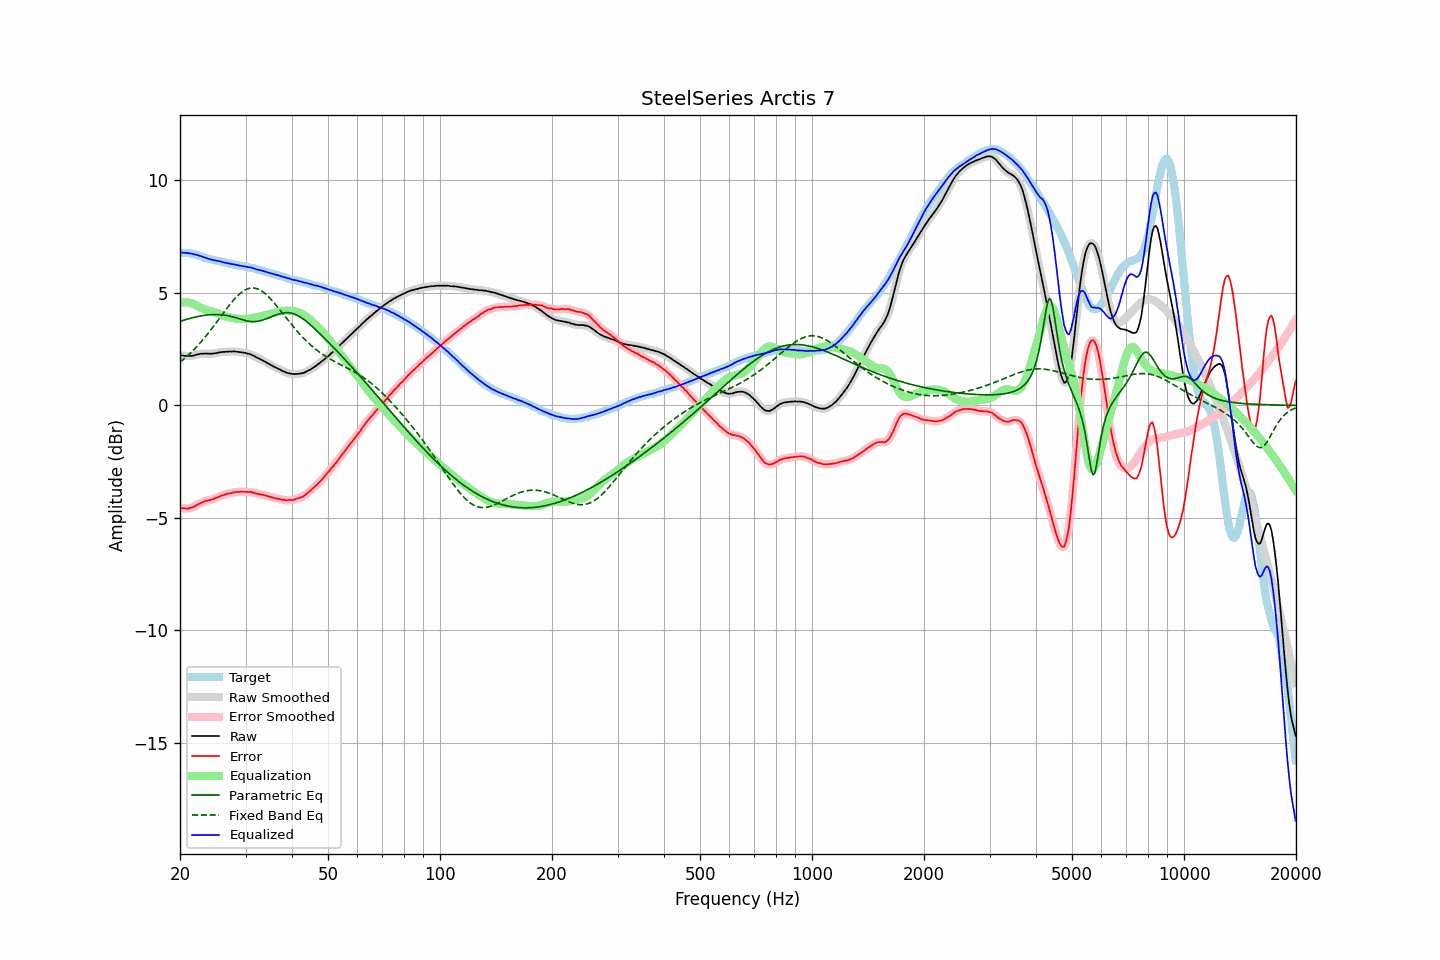

The file beside this chart, header and first rows:
frequency, raw, error, smoothed, error_smoothed, equalization, parametric_eq, fixed_band_eq, equalized_raw, equalized_smoothed, target
20.00, 2.23, -4.55, 2.23, -4.54, 4.55, 3.73, 1.92, 6.78, 6.78, 6.78
20.20, 2.23, -4.55, 2.22, -4.56, 4.57, 3.75, 1.97, 6.79, 6.78, 6.78
20.40, 2.21, -4.57, 2.21, -4.57, 4.57, 3.78, 2.03, 6.78, 6.78, 6.78
20.61, 2.20, -4.58, 2.20, -4.58, 4.58, 3.80, 2.09, 6.77, 6.78, 6.78
20.81, 2.20, -4.58, 2.19, -4.59, 4.58, 3.82, 2.16, 6.77, 6.77, 6.78
21.02, 2.19, -4.59, 2.19, -4.58, 4.57, 3.84, 2.22, 6.76, 6.76, 6.78
21.23, 2.20, -4.56, 2.19, -4.57, 4.56, 3.86, 2.29, 6.75, 6.75, 6.76
21.44, 2.20, -4.55, 2.20, -4.55, 4.54, 3.88, 2.36, 6.74, 6.74, 6.75
21.66, 2.21, -4.52, 2.21, -4.52, 4.51, 3.90, 2.43, 6.72, 6.72, 6.73
21.87, 2.23, -4.48, 2.23, -4.48, 4.48, 3.91, 2.50, 6.71, 6.71, 6.71
22.09, 2.25, -4.45, 2.24, -4.45, 4.45, 3.93, 2.57, 6.69, 6.69, 6.70
22.31, 2.27, -4.40, 2.26, -4.41, 4.41, 3.95, 2.65, 6.68, 6.67, 6.67
22.54, 2.28, -4.37, 2.28, -4.37, 4.37, 3.96, 2.73, 6.65, 6.65, 6.65
22.76, 2.30, -4.33, 2.29, -4.33, 4.34, 3.97, 2.81, 6.63, 6.63, 6.63
22.99, 2.30, -4.30, 2.30, -4.30, 4.30, 3.99, 2.89, 6.60, 6.60, 6.60
23.22, 2.30, -4.27, 2.30, -4.27, 4.28, 4.00, 2.98, 6.57, 6.58, 6.57
23.45, 2.31, -4.23, 2.30, -4.24, 4.25, 4.01, 3.07, 6.56, 6.55, 6.54
23.69, 2.30, -4.23, 2.30, -4.22, 4.23, 4.02, 3.15, 6.53, 6.53, 6.53
23.92, 2.30, -4.21, 2.30, -4.21, 4.21, 4.02, 3.24, 6.51, 6.51, 6.51
24.16, 2.30, -4.20, 2.29, -4.20, 4.19, 4.03, 3.34, 6.49, 6.48, 6.50
24.40, 2.30, -4.18, 2.30, -4.18, 4.17, 4.03, 3.43, 6.46, 6.47, 6.48
24.65, 2.31, -4.15, 2.30, -4.15, 4.15, 4.03, 3.52, 6.45, 6.45, 6.46
24.89, 2.32, -4.12, 2.32, -4.12, 4.12, 4.04, 3.62, 6.44, 6.44, 6.44
25.14, 2.33, -4.10, 2.33, -4.10, 4.09, 4.04, 3.72, 6.42, 6.42, 6.43
25.39, 2.35, -4.06, 2.34, -4.07, 4.07, 4.03, 3.81, 6.41, 6.41, 6.41
25.65, 2.36, -4.04, 2.36, -4.03, 4.04, 4.03, 3.91, 6.39, 6.39, 6.40
25.91, 2.37, -4.00, 2.37, -4.01, 4.01, 4.02, 4.01, 6.38, 6.38, 6.37
26.16, 2.38, -3.98, 2.37, -3.98, 3.99, 4.01, 4.10, 6.36, 6.36, 6.36
26.43, 2.38, -3.97, 2.38, -3.96, 3.96, 4.00, 4.20, 6.34, 6.34, 6.35
26.69, 2.39, -3.93, 2.39, -3.94, 3.94, 3.99, 4.29, 6.33, 6.33, 6.32
26.96, 2.39, -3.92, 2.39, -3.92, 3.92, 3.98, 4.39, 6.31, 6.31, 6.31
27.23, 2.40, -3.90, 2.39, -3.90, 3.90, 3.96, 4.48, 6.30, 6.29, 6.30
27.50, 2.39, -3.90, 2.39, -3.89, 3.89, 3.95, 4.57, 6.27, 6.28, 6.29
27.77, 2.40, -3.87, 2.39, -3.88, 3.87, 3.93, 4.65, 6.27, 6.27, 6.27
28.05, 2.40, -3.86, 2.39, -3.86, 3.86, 3.91, 4.73, 6.26, 6.25, 6.26
28.33, 2.39, -3.85, 2.39, -3.85, 3.85, 3.89, 4.81, 6.24, 6.24, 6.24
28.62, 2.38, -3.85, 2.38, -3.85, 3.85, 3.87, 4.88, 6.22, 6.22, 6.23
28.90, 2.37, -3.84, 2.37, -3.84, 3.84, 3.84, 4.95, 6.21, 6.21, 6.21
29.19, 2.36, -3.83, 2.36, -3.84, 3.84, 3.82, 5.01, 6.19, 6.19, 6.19
29.48, 2.35, -3.84, 2.35, -3.84, 3.84, 3.80, 5.06, 6.18, 6.18, 6.19
29.78, 2.34, -3.84, 2.34, -3.84, 3.84, 3.78, 5.11, 6.17, 6.17, 6.18
30.08, 2.33, -3.84, 2.32, -3.85, 3.84, 3.76, 5.14, 6.17, 6.16, 6.17
30.38, 2.30, -3.85, 2.31, -3.84, 3.84, 3.75, 5.18, 6.14, 6.15, 6.15
30.68, 2.29, -3.85, 2.28, -3.85, 3.85, 3.73, 5.20, 6.14, 6.14, 6.14
30.99, 2.27, -3.84, 2.26, -3.85, 3.86, 3.73, 5.21, 6.13, 6.12, 6.11
31.30, 2.23, -3.87, 2.23, -3.87, 3.87, 3.72, 5.22, 6.10, 6.11, 6.10
31.61, 2.20, -3.89, 2.19, -3.89, 3.89, 3.72, 5.21, 6.08, 6.08, 6.09
31.93, 2.16, -3.91, 2.16, -3.91, 3.90, 3.72, 5.20, 6.06, 6.06, 6.07
32.24, 2.12, -3.92, 2.12, -3.92, 3.92, 3.73, 5.18, 6.03, 6.04, 6.04
32.57, 2.09, -3.93, 2.08, -3.94, 3.93, 3.74, 5.15, 6.02, 6.02, 6.02
32.89, 2.05, -3.96, 2.05, -3.95, 3.95, 3.76, 5.12, 6.00, 6.00, 6.01
33.22, 2.02, -3.96, 2.01, -3.97, 3.97, 3.78, 5.07, 5.99, 5.98, 5.98
33.55, 1.98, -3.99, 1.98, -3.99, 3.99, 3.80, 5.02, 5.96, 5.96, 5.97
33.89, 1.94, -4.00, 1.94, -4.00, 4.00, 3.83, 4.96, 5.94, 5.94, 5.94
34.23, 1.90, -4.02, 1.90, -4.02, 4.02, 3.85, 4.90, 5.92, 5.92, 5.92
34.57, 1.86, -4.04, 1.86, -4.04, 4.04, 3.88, 4.83, 5.90, 5.90, 5.90
34.92, 1.82, -4.06, 1.82, -4.06, 4.06, 3.91, 4.76, 5.88, 5.88, 5.88
35.27, 1.78, -4.08, 1.78, -4.08, 4.08, 3.94, 4.68, 5.86, 5.86, 5.86
35.62, 1.74, -4.10, 1.74, -4.10, 4.10, 3.97, 4.60, 5.83, 5.84, 5.84
35.97, 1.70, -4.12, 1.70, -4.12, 4.12, 4.00, 4.52, 5.81, 5.82, 5.82
... 635 more rows
